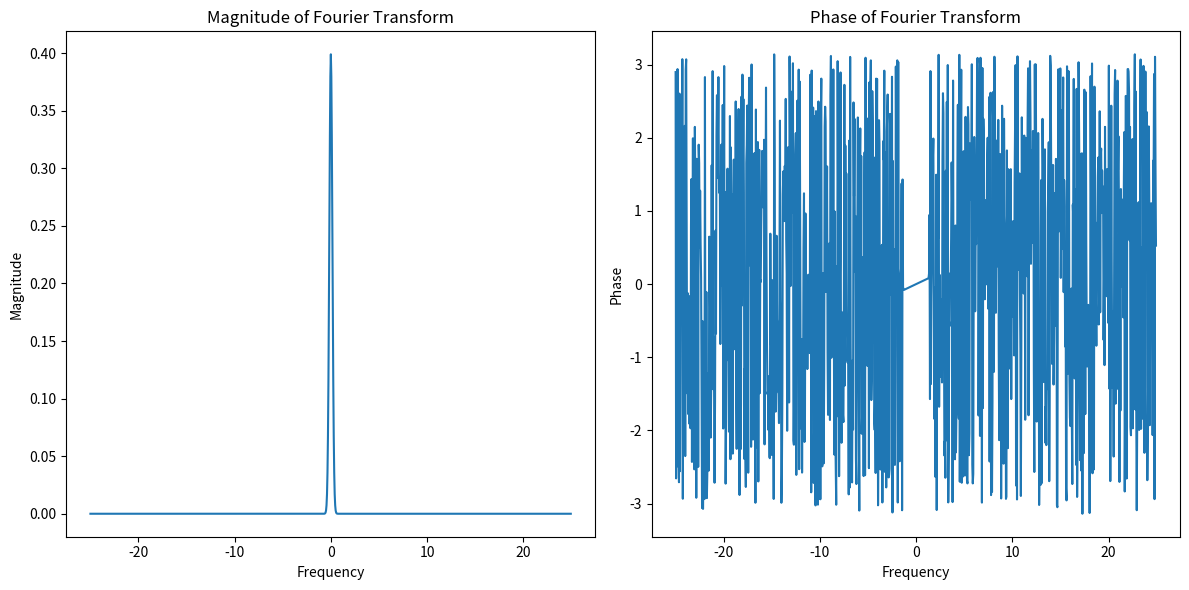

Here is the Python script that generated this plot:
import numpy as np
import matplotlib.pyplot as plt

def gaussian(x, mu, sigma):
    return np.exp(-((x - mu) ** 2) / (2 * sigma ** 2))

def gaussian_fourier_transform(mu, sigma, num_points=1000, domain=(-10, 10)):
    x = np.linspace(domain[0], domain[1], num_points)
    dx = x[1] - x[0]
    f = gaussian(x, mu, sigma)
    F = np.fft.fftshift(np.fft.fft(np.fft.ifftshift(f))) * dx / (2 * np.pi)
    freq = np.fft.fftshift(np.fft.fftfreq(num_points, dx))
    return freq, F

# Parameters for the Gaussian function
mu = 0
sigma = 1

# Calculate Fourier transform
freq, F = gaussian_fourier_transform(mu, sigma)

# Plot the Gaussian function and its Fourier transform
plt.figure(figsize=(12, 6))

plt.subplot(121)
plt.plot(freq, np.abs(F))
plt.title('Magnitude of Fourier Transform')
plt.xlabel('Frequency')
plt.ylabel('Magnitude')

plt.subplot(122)
plt.plot(freq, np.angle(F))
plt.title('Phase of Fourier Transform')
plt.xlabel('Frequency')
plt.ylabel('Phase')

plt.tight_layout()
plt.show()
